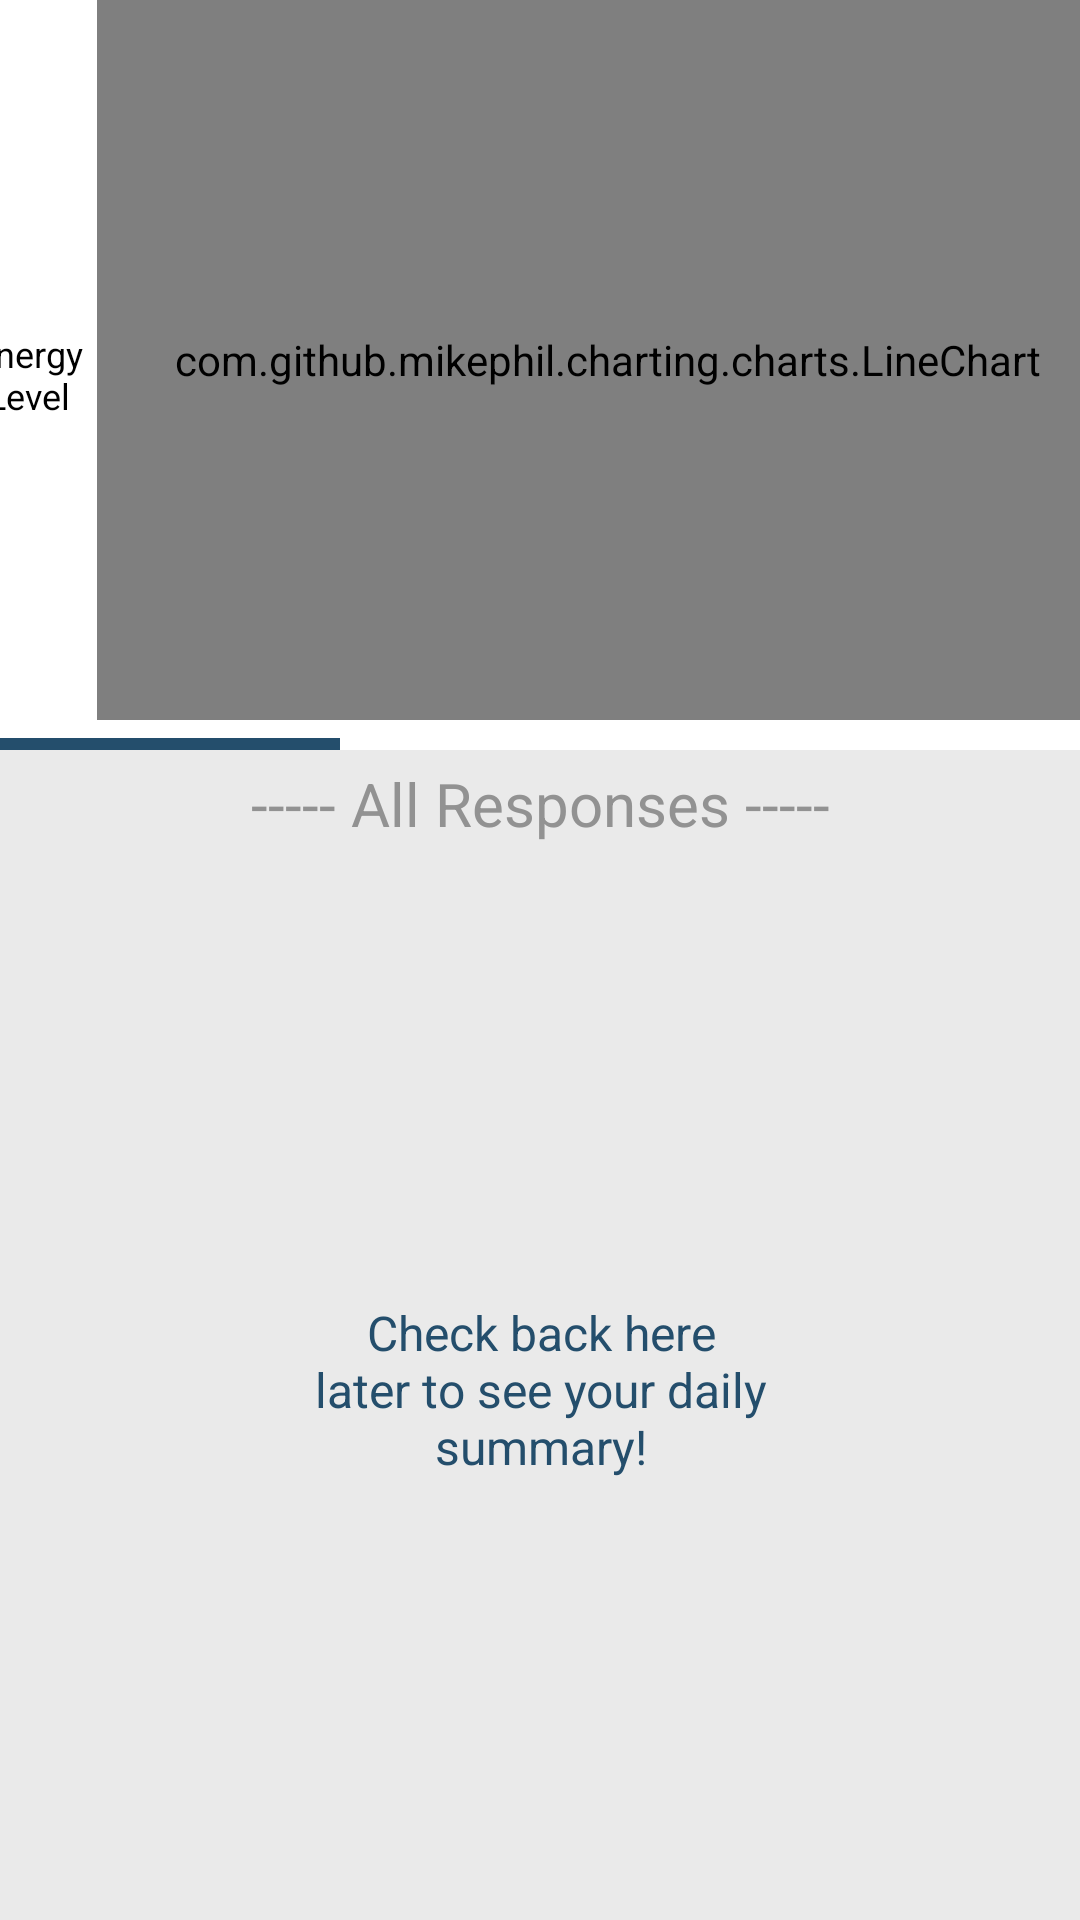

Layout XML and referenced resources for this Android screen:
<!-- AndroidManifest.xml: application theme Theme.BrainFatigueApp -->
<!-- res/layout/fragment_dashboard_left.xml -->
<?xml version="1.0" encoding="utf-8"?>
<androidx.constraintlayout.widget.ConstraintLayout xmlns:android="http://schemas.android.com/apk/res/android"
                                                   xmlns:app="http://schemas.android.com/apk/res-auto"
                                                   xmlns:tools="http://schemas.android.com/tools"
                                                   android:layout_width="match_parent"
                                                   android:layout_height="fill_parent"
                                                   tools:context=".DashboardLeftFrag" android:id="@+id/frameLayout">
    <HorizontalScrollView
            android:id="@+id/activity_left_fragment_graph_horizontal"
            android:layout_width="400dp"
            android:layout_height="250dp"
            android:scrollbarThumbHorizontal="@color/custom_navy_A"
            android:isScrollContainer="false"
            app:layout_constraintStart_toStartOf="parent"
            app:layout_constraintEnd_toEndOf="parent" app:layout_constraintTop_toTopOf="parent">
        <LinearLayout
                android:id="@+id/activity_left_fragment_graph_horizontal_layout"
                android:layout_width="wrap_content"
                android:layout_height="fill_parent"
                android:background="@color/white">
            <TextView
                    android:layout_width="46dp"
                    android:layout_height="match_parent"
                    android:layout_marginStart="6dp"
                    android:gravity="center"
                    android:text="@string/activity_dashboard_graph_1_title"
                    android:textColor="@color/black"
                    android:textSize="12sp"
                    app:fontFamily="@font/spartan"/>
            <com.github.mikephil.charting.charts.LineChart
                    android:id="@+id/activity_left_fragment_graph_1"
                    android:layout_width="340dp"
                    android:layout_height="240dp"
                    android:layout_marginTop="2dp"
                    android:layout_marginBottom="2dp"
                    android:layout_margin="0dp"
                    app:layout_constraintStart_toStartOf="parent"
                    app:layout_constraintEnd_toEndOf="parent"
                    app:layout_constraintTop_toTopOf="parent"/>
            <TextView
                    android:layout_width="60dp"
                    android:layout_height="match_parent"
                    android:layout_marginStart="3dp"
                    android:layout_marginEnd="3dp"
                    android:gravity="center"
                    android:text="@string/activity_dashboard_graph_2_title"
                    android:textColor="@color/black"
                    android:textSize="12sp"
                    app:fontFamily="@font/spartan"/>
            <com.github.mikephil.charting.charts.LineChart
                    android:id="@+id/activity_left_fragment_graph_2"
                    android:layout_width="340dp"
                    android:layout_height="240dp"
                    android:layout_marginTop="0dp"
                    android:layout_marginBottom="0dp"
                    android:layout_margin="2dp"
                    android:layout_marginEnd="0dp"
                    app:layout_constraintStart_toStartOf="parent"
                    app:layout_constraintEnd_toEndOf="parent"
                    app:layout_constraintTop_toTopOf="parent"/>
            <TextView
                    android:layout_width="50dp"
                    android:layout_height="match_parent"
                    android:layout_marginStart="3dp"
                    android:layout_marginEnd="3dp"
                    android:gravity="center"
                    android:text="@string/activity_dashboard_graph_3_title"
                    android:textColor="@color/black"
                    android:textSize="10sp"
                    app:fontFamily="@font/spartan"/>
            <com.github.mikephil.charting.charts.LineChart
                    android:id="@+id/activity_left_fragment_graph_3"
                    android:layout_width="340dp"
                    android:layout_height="240dp"
                    android:layout_marginTop="0dp"
                    android:layout_marginBottom="0dp"
                    android:layout_margin="2dp"
                    android:layout_marginEnd="0dp"
                    app:layout_constraintStart_toStartOf="parent"
                    app:layout_constraintEnd_toEndOf="parent"
                    app:layout_constraintTop_toTopOf="parent"/>
        </LinearLayout>
    </HorizontalScrollView>

    <TextView
            android:id="@+id/activity_left_fragment_reports_vertical_label"
            android:layout_width="fill_parent"
            android:layout_height="36dp"
            android:gravity="center"
            android:text="@string/activity_dashboard_right_fragment_divider_message"
            android:textColor="@color/grey_text"
            android:textSize="20sp"
            android:background="@color/off_white"
            app:fontFamily="@font/spartan"
            android:layout_marginTop="0dp"
            app:layout_constraintStart_toStartOf="parent"
            app:layout_constraintEnd_toEndOf="parent"
            app:layout_constraintTop_toBottomOf="@id/activity_left_fragment_graph_horizontal"/>

    <androidx.constraintlayout.widget.ConstraintLayout
            android:id="@+id/activity_left_fragment_graph_big_container"
            android:layout_width="409dp"
            android:layout_height="0dp"
            android:layout_marginTop="0dp"
            android:fadeScrollbars="false"
            android:background="@color/off_white"
            app:layout_constraintTop_toBottomOf="@+id/activity_left_fragment_reports_vertical_label"
            app:layout_constraintStart_toStartOf="parent"
            app:layout_constraintEnd_toEndOf="parent"
            app:layout_constraintBottom_toBottomOf="parent">
        <TextView
                android:id="@+id/activity_left_fragment_reports_container_message"
                android:layout_width="160dp"
                android:layout_height="wrap_content"
                android:translationZ="90dp"
                android:gravity="center"
                android:text="@string/activity_dashboard_left_fragment_default_message"
                app:layout_constraintStart_toStartOf="parent"
                app:layout_constraintEnd_toEndOf="parent"
                app:layout_constraintTop_toTopOf="parent"
                app:layout_constraintBottom_toBottomOf="parent"
                android:textColor="@color/custom_navy_A"
                android:textSize="16sp"
                app:fontFamily="@font/spartan"/>

        <ScrollView
                android:id="@+id/activity_left_fragment_reports_vertical"
                android:layout_width="409dp"
                android:layout_height="0dp"
                android:layout_marginTop="0dp"
                android:fadeScrollbars="false"
                android:background="@color/off_white"
                app:layout_constraintTop_toTopOf="parent"
                app:layout_constraintStart_toStartOf="parent"
                app:layout_constraintEnd_toEndOf="parent"
                app:layout_constraintBottom_toBottomOf="parent">
            <androidx.constraintlayout.widget.ConstraintLayout
                    android:id="@+id/activity_left_fragment_reports_container"
                    android:layout_width="match_parent"
                    android:layout_height="wrap_content"
                    android:orientation="vertical">
            </androidx.constraintlayout.widget.ConstraintLayout>
        </ScrollView>
    </androidx.constraintlayout.widget.ConstraintLayout>
</androidx.constraintlayout.widget.ConstraintLayout>
<!-- resources referenced by this layout -->
<resources>
  <color name="black">#FF000000</color>
  <color name="custom_navy_A">#244E6C</color>
  <color name="grey_text">#929292</color>
  <color name="off_white">#EAEAEA</color>
  <color name="white">#FFFFFFFF</color>
  <string name="activity_dashboard_graph_1_title">Energy Level</string>
  <string name="activity_dashboard_graph_2_title">Reaction Time (ms)</string>
  <string name="activity_dashboard_graph_3_title">Time in Each Heart Rate Zone Today (m)</string>
  <string name="activity_dashboard_left_fragment_default_message">Check back here later to see your daily summary!</string>
  <string name="activity_dashboard_right_fragment_divider_message">----- All Responses -----</string>
  <style name="Theme.BrainFatigueApp" parent="Theme.MaterialComponents.DayNight.DarkActionBar">
          
          <item name="colorPrimary">@color/custom_purple_A</item>
          <item name="colorPrimaryVariant">@color/custom_purple_B</item>
          <item name="colorOnPrimary">@color/off_white</item>
          
          <item name="colorSecondary">@color/custom_light_blue_A</item>
          <item name="colorSecondaryVariant">@color/custom_navy_A</item>
          <item name="colorOnSecondary">@color/black</item>
          
          <item name="android:statusBarColor" tools:targetApi="l">?attr/colorPrimaryVariant</item>
          
      </style>
  <color name="custom_purple_A">#4C34AC</color>
  <color name="custom_purple_B">#6750A4</color>
  <color name="custom_light_blue_A">#B5FFED</color>
</resources>
